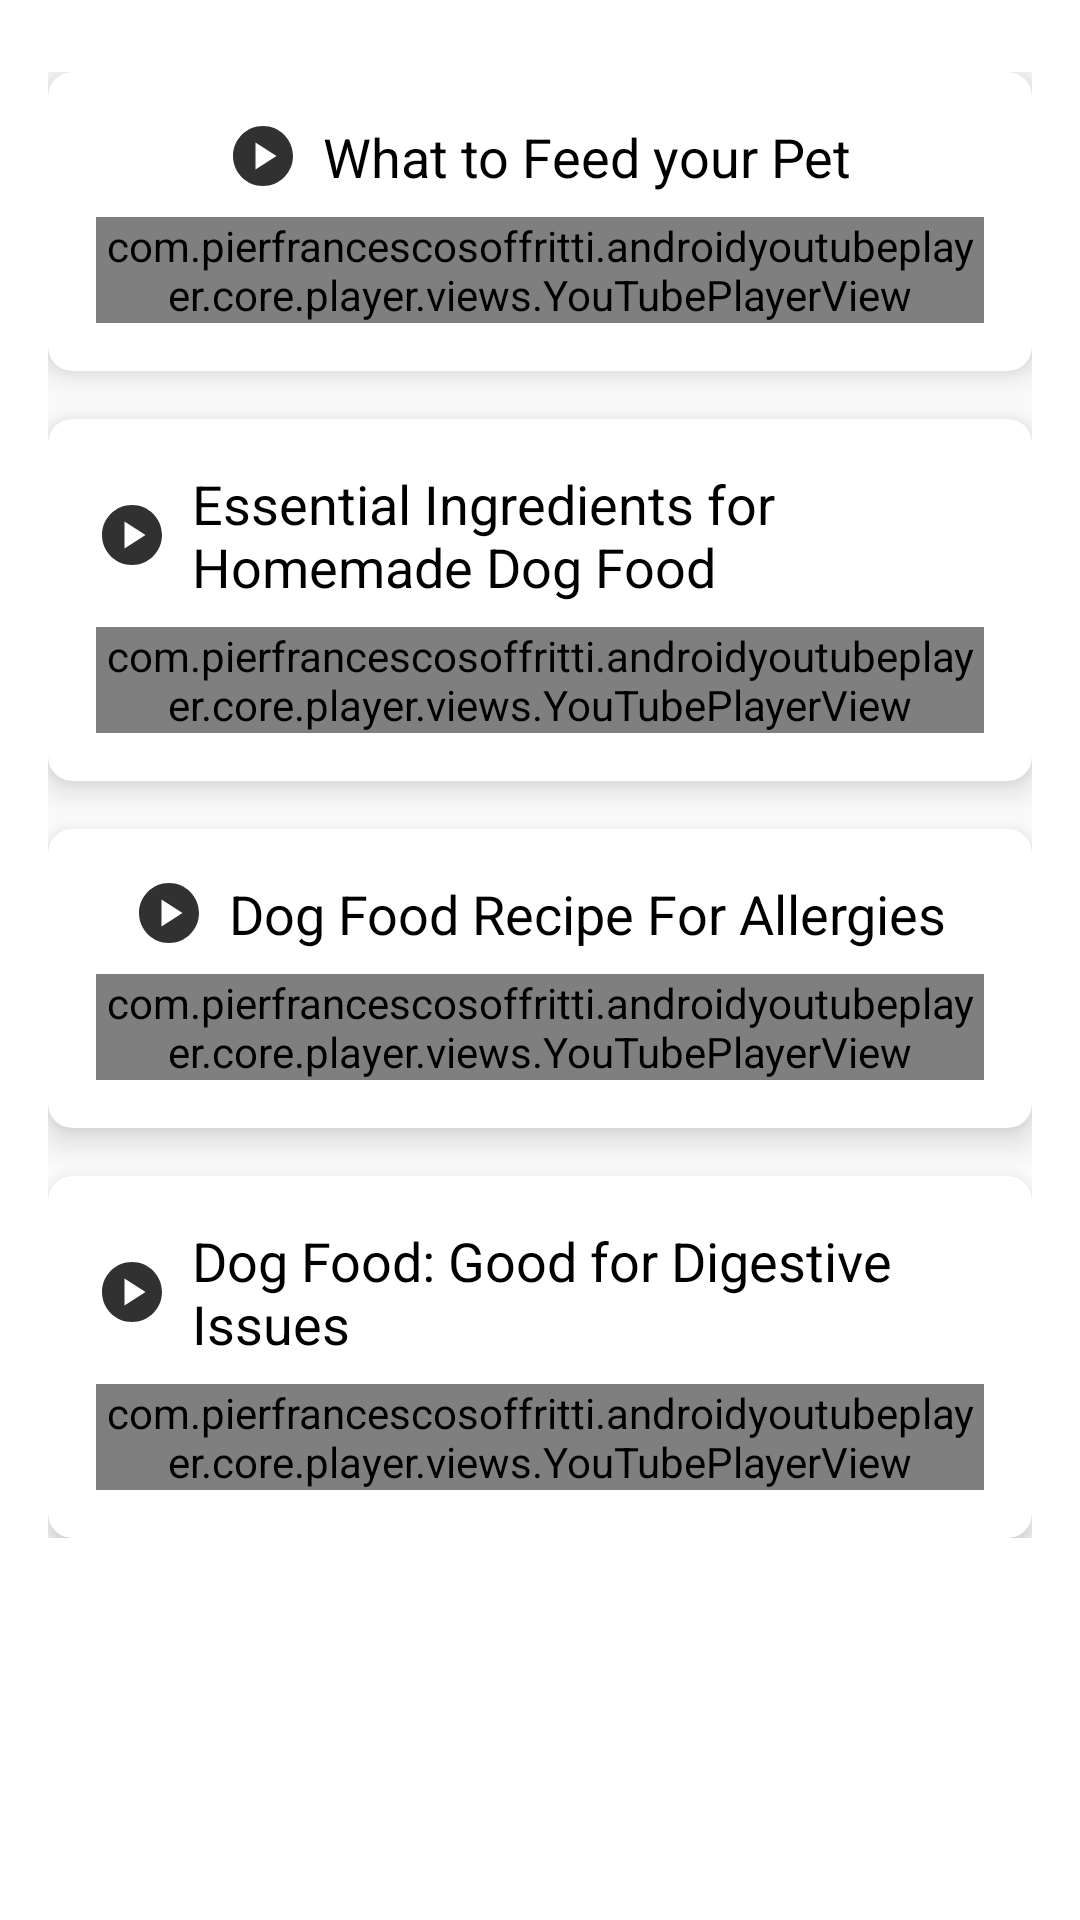

Reconstruct the res/layout file that produces this screen, plus the resources it refers to.
<!-- AndroidManifest.xml: application theme Theme.Doggoo -->
<!-- res/layout/fragment_educational.xml -->
<?xml version="1.0" encoding="utf-8"?>
<androidx.core.widget.NestedScrollView
    xmlns:android="http://schemas.android.com/apk/res/android"
    xmlns:tools="http://schemas.android.com/tools"
    xmlns:app="http://schemas.android.com/apk/res-auto"
    android:layout_width="match_parent"
    android:layout_height="match_parent"
    android:padding="16dp"
    tools:context=".educationalFragment">

    <LinearLayout
        android:layout_width="match_parent"
        android:layout_height="wrap_content"
        android:orientation="vertical"
        android:paddingVertical="8dp"
        android:gravity="center">

        
        <androidx.cardview.widget.CardView
            android:layout_width="match_parent"
            android:layout_height="wrap_content"
            android:layout_marginBottom="16dp"
            app:cardElevation="8dp"
            app:cardCornerRadius="8dp">

            <LinearLayout
                android:layout_width="match_parent"
                android:layout_height="wrap_content"
                android:orientation="vertical"
                android:padding="16dp">

                <TextView
                    android:id="@+id/title1"
                    android:layout_width="wrap_content"
                    android:layout_height="wrap_content"
                    android:text="What to Feed your Pet"
                    android:textSize="18sp"
                    android:textColor="@android:color/black"
                    android:drawableStart="@drawable/ic_video"
                    android:drawablePadding="8dp"
                    android:layout_gravity="center_horizontal"/>

                <com.pierfrancescosoffritti.androidyoutubeplayer.core.player.views.YouTubePlayerView
                    android:id="@+id/youtube_player_view"
                    android:layout_width="match_parent"
                    android:layout_height="wrap_content"
                    app:videoId="ppkBktPF6FI"
                    app:autoPlay="false"
                    android:layout_marginTop="8dp"/>
            </LinearLayout>
        </androidx.cardview.widget.CardView>

        
        <androidx.cardview.widget.CardView
            android:layout_width="match_parent"
            android:layout_height="wrap_content"
            android:layout_marginBottom="16dp"
            app:cardElevation="8dp"
            app:cardCornerRadius="8dp">

            <LinearLayout
                android:layout_width="match_parent"
                android:layout_height="wrap_content"
                android:orientation="vertical"
                android:padding="16dp">

                <TextView
                    android:id="@+id/title2"
                    android:layout_width="wrap_content"
                    android:layout_height="wrap_content"
                    android:text="Essential Ingredients for Homemade Dog Food"
                    android:textSize="18sp"
                    android:textColor="@android:color/black"
                    android:drawableStart="@drawable/ic_video"
                    android:drawablePadding="8dp"
                    android:layout_gravity="center_horizontal"/>

                <com.pierfrancescosoffritti.androidyoutubeplayer.core.player.views.YouTubePlayerView
                    android:id="@+id/youtube_player_view1"
                    android:layout_width="match_parent"
                    android:layout_height="wrap_content"
                    app:videoId="uDP8nPELClg"
                    app:autoPlay="false"
                    android:layout_marginTop="8dp"/>
            </LinearLayout>
        </androidx.cardview.widget.CardView>

        <androidx.cardview.widget.CardView
            android:layout_width="match_parent"
            android:layout_height="wrap_content"
            android:layout_marginBottom="16dp"
            app:cardElevation="8dp"
            app:cardCornerRadius="8dp">

            <LinearLayout
                android:layout_width="match_parent"
                android:layout_height="wrap_content"
                android:orientation="vertical"
                android:padding="16dp">

                <TextView
                    android:id="@+id/title3"
                    android:layout_width="wrap_content"
                    android:layout_height="wrap_content"
                    android:text="Dog Food Recipe For Allergies"
                    android:textSize="18sp"
                    android:textColor="@android:color/black"
                    android:drawableStart="@drawable/ic_video"
                    android:drawablePadding="8dp"
                    android:layout_gravity="center_horizontal"/>

                <com.pierfrancescosoffritti.androidyoutubeplayer.core.player.views.YouTubePlayerView
                    android:id="@+id/youtube_player_view2"
                    android:layout_width="match_parent"
                    android:layout_height="wrap_content"
                    app:videoId="lOY7XZvDFqA"
                    app:autoPlay="false"
                    android:layout_marginTop="8dp"/>
            </LinearLayout>
        </androidx.cardview.widget.CardView>

        <androidx.cardview.widget.CardView
            android:layout_width="match_parent"
            android:layout_height="wrap_content"
            app:cardElevation="8dp"
            app:cardCornerRadius="8dp">

            <LinearLayout
                android:layout_width="match_parent"
                android:layout_height="wrap_content"
                android:orientation="vertical"
                android:padding="16dp">

                <TextView
                    android:id="@+id/title4"
                    android:layout_width="wrap_content"
                    android:layout_height="wrap_content"
                    android:text="Dog Food: Good for Digestive Issues"
                    android:textSize="18sp"
                    android:textColor="@android:color/black"
                    android:drawableStart="@drawable/ic_video"
                    android:drawablePadding="8dp"
                    android:layout_gravity="center_horizontal"/>

                <com.pierfrancescosoffritti.androidyoutubeplayer.core.player.views.YouTubePlayerView
                    android:id="@+id/youtube_player_view3"
                    android:layout_width="match_parent"
                    android:layout_height="wrap_content"
                    app:videoId="j_LZmPbT_Ng"
                    app:autoPlay="false"
                    android:layout_marginTop="8dp"/>
            </LinearLayout>
        </androidx.cardview.widget.CardView>
    </LinearLayout>
</androidx.core.widget.NestedScrollView>
<!-- resources referenced by this layout -->
<resources>
  <!-- drawable ic_video (drawable) -->
  <vector xmlns:android="http://schemas.android.com/apk/res/android" android:alpha="0.81" android:height="24dp" android:tint="#000000" android:viewportHeight="24" android:viewportWidth="24" android:width="24dp">
        
      <path android:fillColor="@android:color/white" android:pathData="M12,2C6.48,2 2,6.48 2,12s4.48,10 10,10s10,-4.48 10,-10S17.52,2 12,2zM9.5,16.5v-9l7,4.5L9.5,16.5z"/>
      
  </vector>
  <style name="Theme.Doggoo" parent="Theme.MaterialComponents.DayNight.NoActionBar">
          
          <item name="colorPrimary">@color/yellow</item>
          <item name="colorPrimaryVariant">@color/yellow</item>
          <item name="colorOnPrimary">@color/black</item>
          
          <item name="colorSecondary">@color/yellow</item>
          <item name="colorSecondaryVariant">@color/yellow</item>
          <item name="colorOnSecondary">@color/black</item>
          
          <item name="android:statusBarColor">?attr/colorPrimaryVariant</item>
          
          <item name="android:textColorHint">@android:color/darker_gray</item>
          <item name="buttonStyle">@style/BlackButtonStyle</item>
      </style>
  <color name="yellow">#ffde59</color>
  <color name="black">#FF000000</color>
  <style name="BlackButtonStyle" parent="Widget.MaterialComponents.Button">
          <item name="backgroundTint">@color/black</item>
          <item name="android:textColor">@android:color/white</item>
      </style>
</resources>
